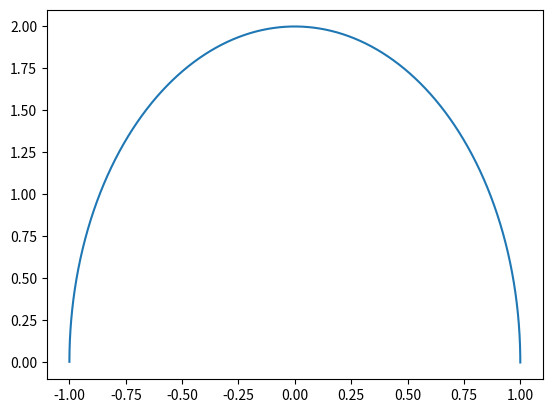

This chart was generated by the following Python code:
import numpy as np
import random, math
import matplotlib.pyplot as plot


def get_f(a, b):
    return np.random.random() * (b-a) + a;

def f(x):
    if x < -1 or x > 1: x = 1
    return 2 * pow(1 - x*x, 0.5)


# WAY1 :
N = 1000000


x = []
y = []

pole = 0
seg = 1. /N * 2.

val = -1
while val < 1:
    val += seg
    pole += (f(val) + f(val + seg)) / 2 * seg
    x += [val]
    y += [f(val)]

plot.plot(x, y)
plot.show()

print("REAL PI: {}".format(math.pi))

print("WAY1 PI: {}".format(pole))

# WAY 2:

result = 0
for i in range(N):
    result += f(get_f(-1, 1))

result = result / N * 2
print("WAY2 PI: {}".format(result))